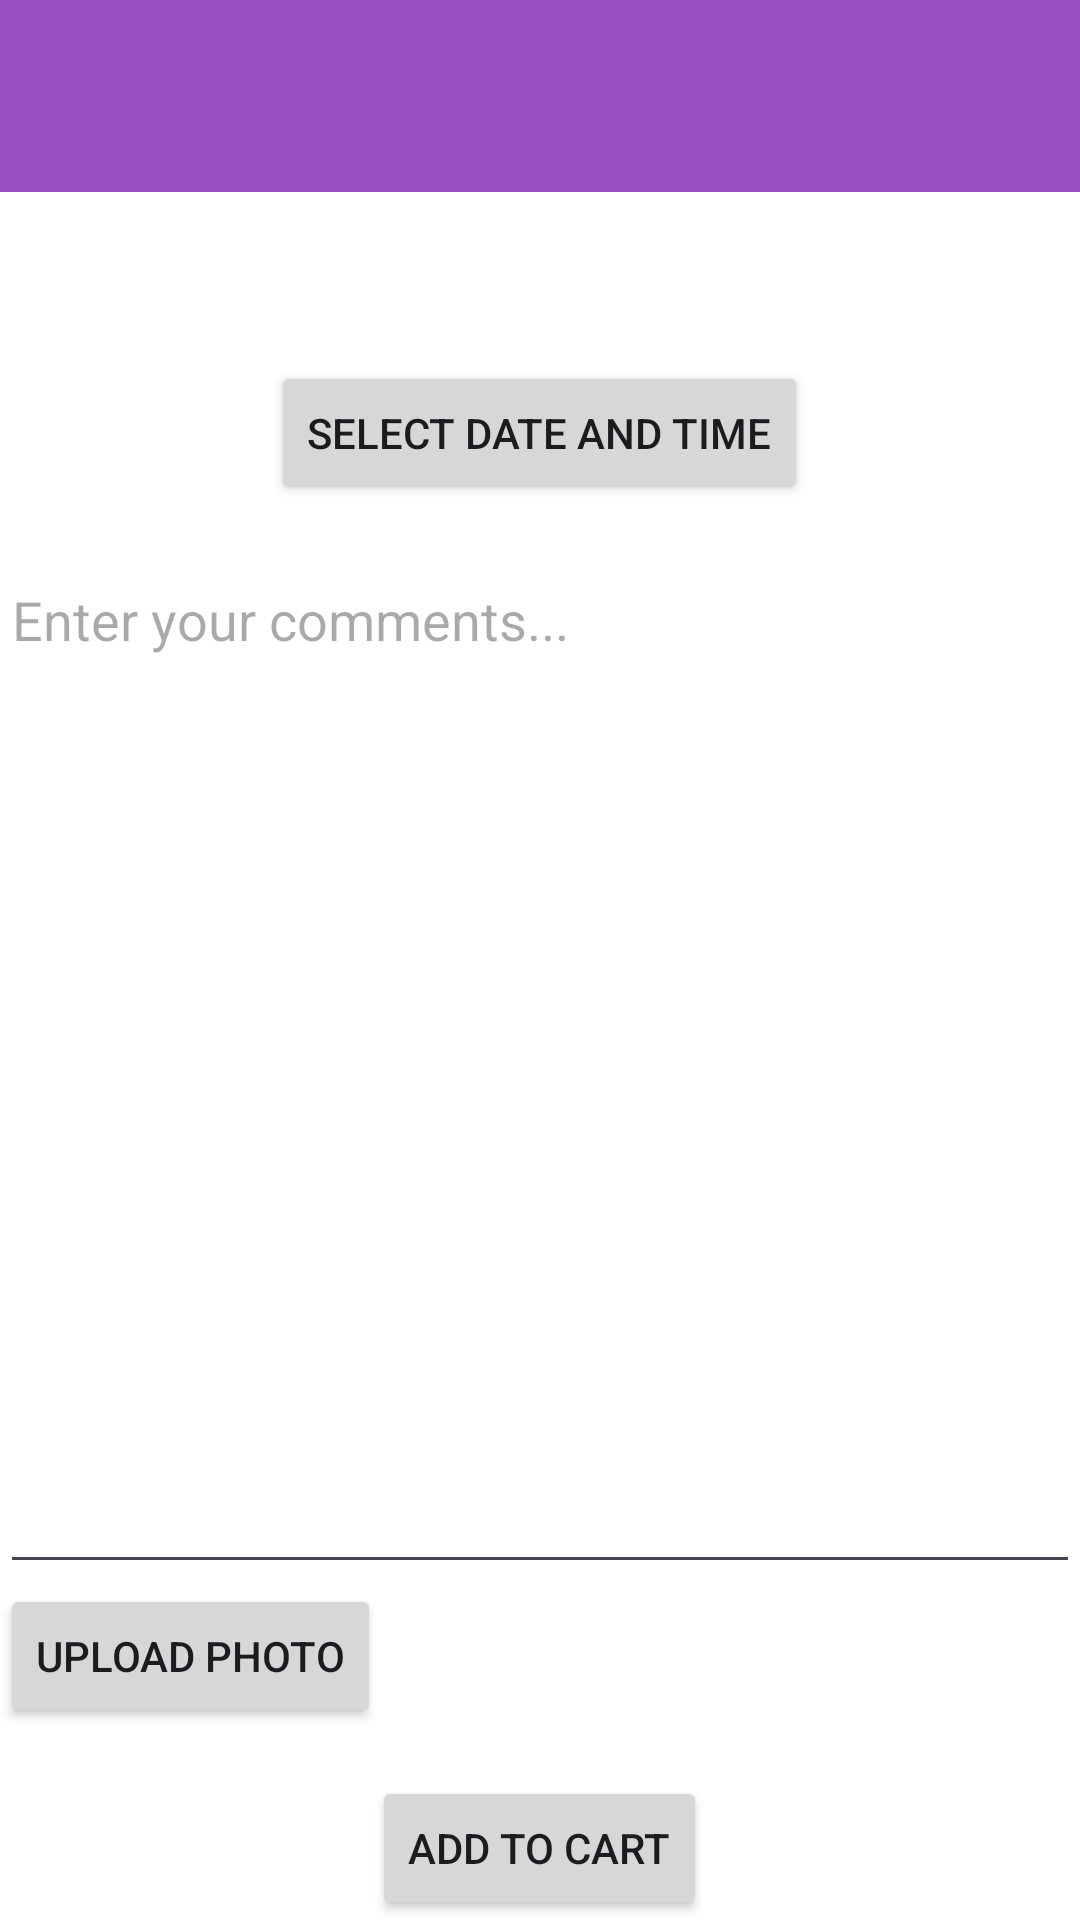

Here is an Android app screen rendered from its layout file. Give the layout XML and the strings, colors and styles it references.
<!-- AndroidManifest.xml: application theme Theme.MyApplication -->
<!-- res/layout/activity_service_details.xml -->
<?xml version="1.0" encoding="utf-8"?>
<LinearLayout xmlns:android="http://schemas.android.com/apk/res/android"
    android:layout_width="match_parent"
    android:layout_height="match_parent"
    android:orientation="vertical">

    
    <com.google.android.material.appbar.MaterialToolbar
        android:id="@+id/toolbar"
        android:layout_width="match_parent"
        android:layout_height="wrap_content"
        android:background="?attr/colorPrimary"
        android:elevation="4dp"
        android:theme="@style/ThemeOverlay.AppCompat.ActionBar" />

    
    <TextView
        android:id="@+id/serviceNameTextView"
        android:layout_width="wrap_content"
        android:layout_height="wrap_content"
        android:text=""
        android:textSize="18sp"
        android:textStyle="bold" />

    
    <androidx.recyclerview.widget.RecyclerView
        android:id="@+id/recyclerViewServicePlans"
        android:layout_width="match_parent"
        android:layout_height="wrap_content"
        android:layout_marginBottom="16dp"
        android:scrollbars="vertical" />

    
    <Button
        android:id="@+id/selectDateTimeButton"
        android:layout_width="wrap_content"
        android:layout_height="wrap_content"
        android:layout_gravity="center_horizontal"
        android:layout_marginTop="16dp"
        android:text="@string/select_datetime_button" />

    
    <EditText
        android:id="@+id/commentsEditText"
        android:layout_width="match_parent"
        android:layout_height="wrap_content"
        android:layout_marginTop="16dp"
        android:hint="@string/enter_comments_hint"
        android:inputType="textMultiLine"
        android:gravity="top"
        android:layout_weight="1" />

    
    <Button
        android:id="@+id/uploadPhotoButton"
        android:layout_width="wrap_content"
        android:layout_height="wrap_content"
        android:text="@string/upload_photo_button" />

    
    <ImageView
        android:id="@+id/capturedImageView"
        android:layout_width="match_parent"
        android:layout_height="wrap_content"
        android:layout_marginTop="16dp"
        android:scaleType="fitCenter"
        android:visibility="gone" />

    
    <Button
        android:id="@+id/addToCartButton"
        android:layout_width="wrap_content"
        android:layout_height="wrap_content"
        android:layout_gravity="center_horizontal"
        android:layout_marginTop="16dp"
        android:text="@string/add_to_cart_button" />

</LinearLayout>
<!-- resources referenced by this layout -->
<resources>
  <string name="add_to_cart_button">Add to Cart</string>
  <string name="enter_comments_hint">Enter your comments...</string>
  <string name="select_datetime_button">Select Date and Time</string>
  <string name="upload_photo_button">Upload Photo</string>
  <style name="Theme.MyApplication" parent="Base.Theme.MyApplication" />
  <style name="Base.Theme.MyApplication" parent="Theme.Material3.DayNight.NoActionBar">
          
          <item name="colorPrimary">@color/colorPrimary</item>
          <item name="android:colorBackground">@color/white</item>
  
      </style>
  <color name="colorPrimary">#974EC3</color>
  <color name="white">#FFFFFFFF</color>
</resources>
